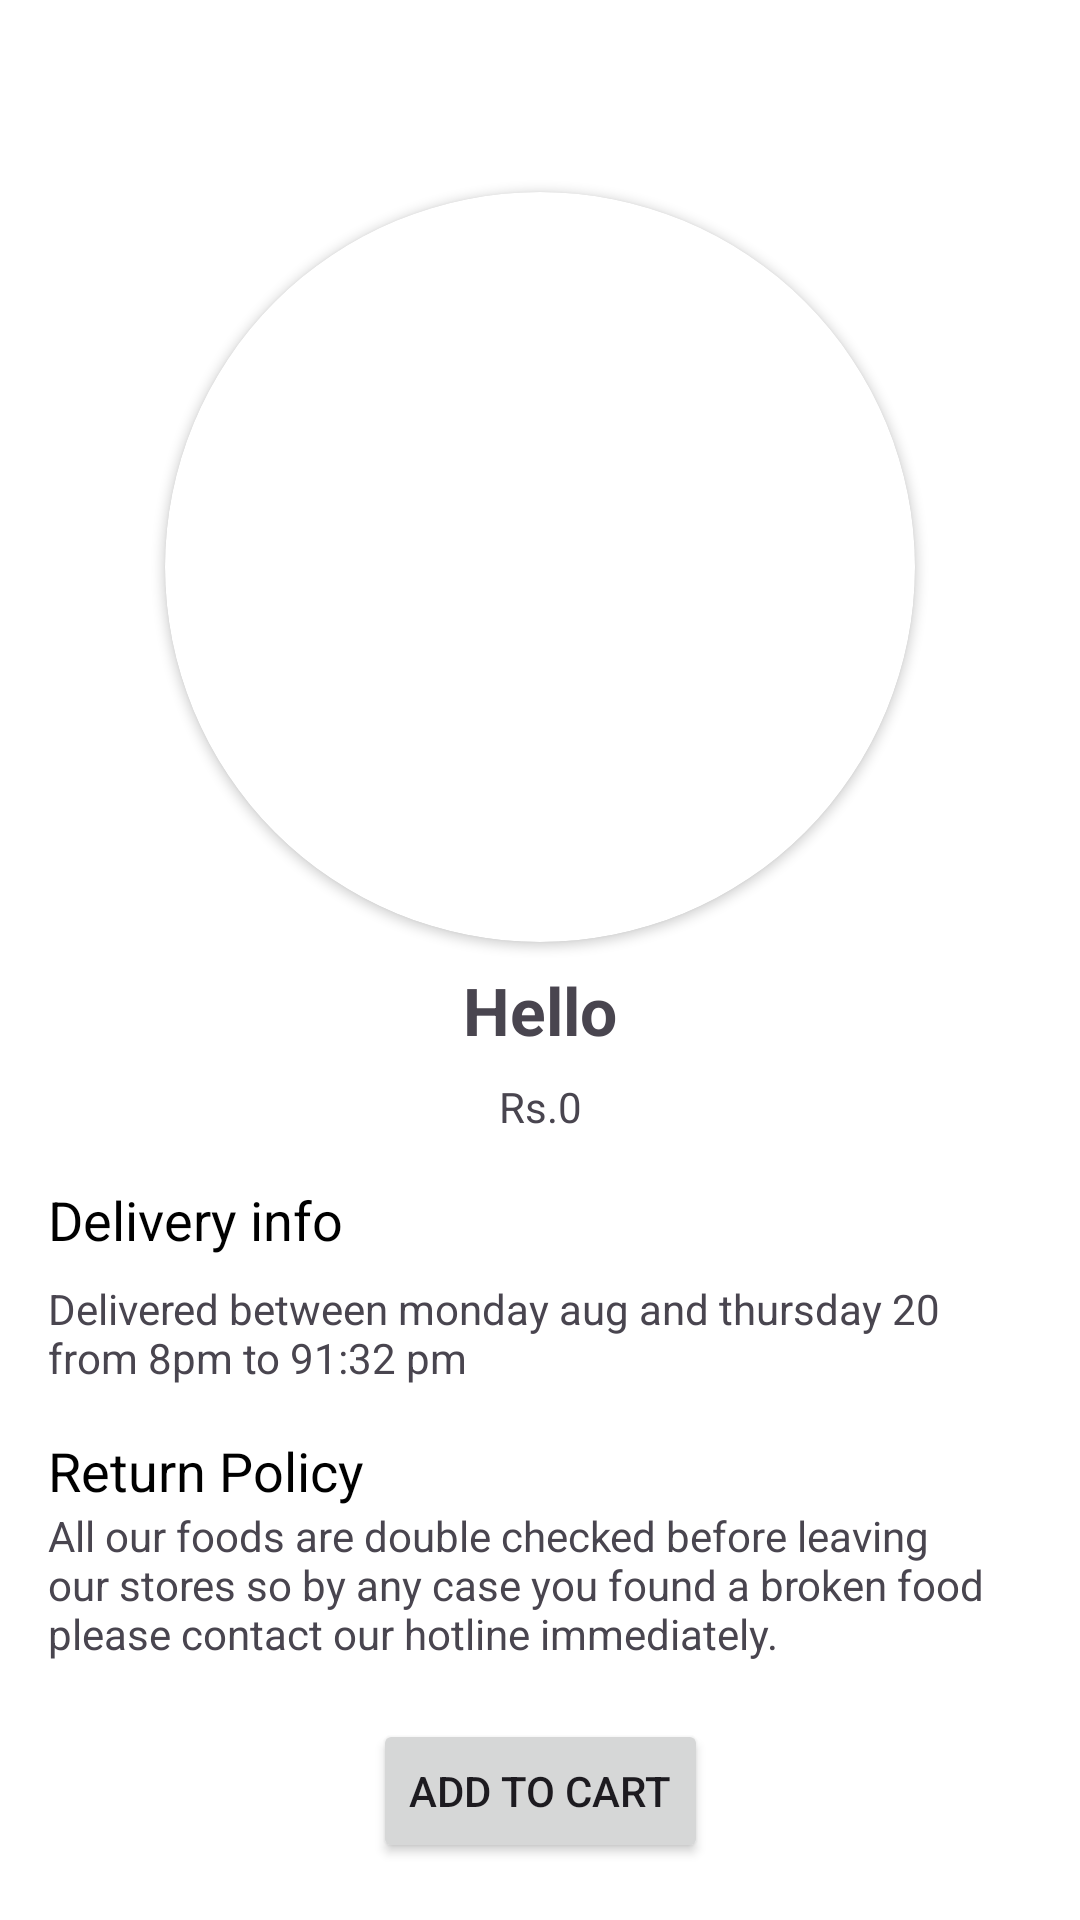

Layout XML and referenced resources for this Android screen:
<!-- AndroidManifest.xml: application theme Theme.Techstalwarts -->
<!-- res/layout/activity_food_details.xml -->
<?xml version="1.0" encoding="utf-8"?>
<layout xmlns:android="http://schemas.android.com/apk/res/android"
    xmlns:app="http://schemas.android.com/apk/res-auto"
    xmlns:tools="http://schemas.android.com/tools">

    <data>

    </data>

    <androidx.constraintlayout.widget.ConstraintLayout
        android:layout_width="match_parent"
        android:layout_height="match_parent"
        android:background="@color/white"
        tools:context=".presentation.ui.foodDetails.FoodDetailsActivity">


        <ImageView
            android:id="@+id/ivBack"
            android:layout_width="32sp"
            android:layout_height="32dp"
            android:layout_margin="32sp"
            android:src="@drawable/back"
            app:layout_constraintStart_toStartOf="parent"
            app:layout_constraintTop_toTopOf="parent" />


        <ImageView
            android:id="@+id/ivHeart"
            android:layout_width="32sp"
            android:layout_height="32dp"
            android:layout_margin="32sp"
            android:src="@drawable/heart"
            app:layout_constraintEnd_toEndOf="parent"
            app:layout_constraintTop_toTopOf="parent" />


        <androidx.cardview.widget.CardView
            android:id="@+id/cardView"
            android:layout_width="250dp"
            android:layout_height="250dp"
            app:cardCornerRadius="300dp"
            app:layout_constraintEnd_toEndOf="parent"
            app:layout_constraintHorizontal_bias="0.5"
            app:layout_constraintStart_toStartOf="parent"
            app:layout_constraintTop_toBottomOf="@+id/ivBack">

            <ImageView
                android:id="@+id/ivImage"
                android:layout_width="match_parent"
                android:layout_height="match_parent"
                android:scaleType="centerCrop" />
        </androidx.cardview.widget.CardView>

        <TextView
            android:id="@+id/tvTitle"
            android:layout_width="wrap_content"
            android:layout_height="wrap_content"
            android:layout_marginTop="8dp"
            android:text="Hello"
            android:textSize="22sp"
            android:textStyle="bold"
            app:layout_constraintEnd_toEndOf="@+id/cardView"
            app:layout_constraintStart_toStartOf="@+id/cardView"
            app:layout_constraintTop_toBottomOf="@+id/cardView" />

        <TextView
            android:id="@+id/tvPrice"
            android:layout_width="wrap_content"
            android:layout_height="wrap_content"
            android:layout_marginTop="8dp"
            android:text="Rs.0"
            app:layout_constraintEnd_toEndOf="@+id/tvTitle"
            app:layout_constraintStart_toStartOf="@+id/tvTitle"
            app:layout_constraintTop_toBottomOf="@+id/tvTitle" />


        <TextView
            android:id="@+id/tvDeliveryInfoTitle"
            android:layout_width="wrap_content"
            android:layout_height="wrap_content"
            android:layout_margin="16dp"
            android:text="Delivery info"
            android:textColor="@color/black"
            android:textFontWeight="@integer/m3_sys_motion_duration_long4"
            android:textSize="18dp"
            app:layout_constraintStart_toStartOf="parent"
            app:layout_constraintTop_toBottomOf="@+id/tvPrice" />

        <TextView
            android:id="@+id/tvDeliveryInfo"
            android:layout_width="match_parent"
            android:layout_height="wrap_content"
            android:layout_marginHorizontal="16dp"
            android:layout_marginTop="8dp"
            android:maxLines="10"
            android:text="Delivered between monday aug and thursday 20 from 8pm to 91:32 pm"
            app:layout_constraintEnd_toEndOf="parent"
            app:layout_constraintHorizontal_bias="0.5"
            app:layout_constraintStart_toStartOf="parent"
            app:layout_constraintTop_toBottomOf="@+id/tvDeliveryInfoTitle" />

        <TextView
            android:id="@+id/tvReturnPolicyTitle"
            android:layout_width="match_parent"
            android:layout_height="wrap_content"
            android:layout_margin="16dp"
            android:maxLines="10"
            android:text="Return Policy"
            android:textColor="@color/black"
            android:textFontWeight="@integer/m3_sys_motion_duration_long4"
            android:textSize="18dp"
            app:layout_constraintEnd_toEndOf="parent"
            app:layout_constraintHorizontal_bias="0.5"
            app:layout_constraintStart_toStartOf="parent"
            app:layout_constraintTop_toBottomOf="@+id/tvDeliveryInfo" />

        <TextView
            android:id="@+id/tvReturnPolicy"
            android:layout_width="match_parent"
            android:layout_height="wrap_content"
            android:layout_marginHorizontal="16dp"
            android:maxLines="10"
            android:text="@string/all_our_foods_are_double_checked_before_leaving_our_stores_so_by_any_case_you_found_a_broken_food_please_contact_our_hotline_immediately"
            app:layout_constraintEnd_toEndOf="parent"
            app:layout_constraintHorizontal_bias="0.5"
            app:layout_constraintStart_toStartOf="parent"
            app:layout_constraintTop_toBottomOf="@+id/tvReturnPolicyTitle" />


        <Button
            android:id="@+id/btnAddToCart"
            android:layout_width="wrap_content"
            android:layout_height="wrap_content"
            android:text="Add to cart"
            app:layout_constraintBottom_toBottomOf="parent"
            app:layout_constraintEnd_toEndOf="parent"
            app:layout_constraintHorizontal_bias="0.5"
            app:layout_constraintStart_toStartOf="parent"
            app:layout_constraintTop_toBottomOf="@+id/tvReturnPolicy" />


    </androidx.constraintlayout.widget.ConstraintLayout>
</layout>
<!-- resources referenced by this layout -->
<resources>
  <string name="all_our_foods_are_double_checked_before_leaving_our_stores_so_by_any_case_you_found_a_broken_food_please_contact_our_hotline_immediately">All our foods are double checked before leaving our stores so by any case you found a broken food please contact our hotline immediately.</string>
  <style name="Theme.Techstalwarts" parent="Base.Theme.Techstalwarts" />
  <style name="Base.Theme.Techstalwarts" parent="Theme.Material3.DayNight.NoActionBar">
          
          
      </style>
  <!-- not gathered from this repository: default colours our renderer supplied (Android Studio template values) -->
  <color name="black">#FF000000</color>
  <color name="white">#FFFFFFFF</color>
</resources>
